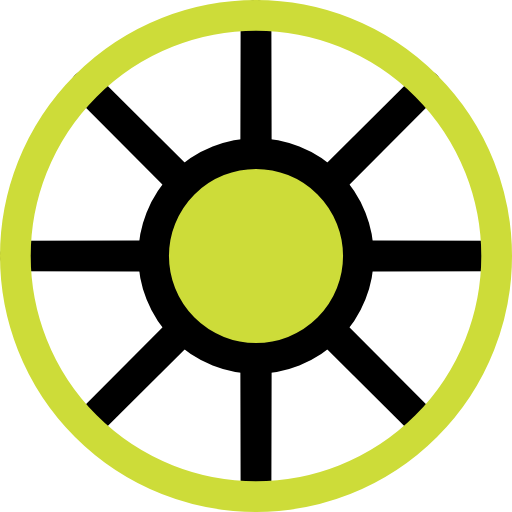
t = 0.00 s
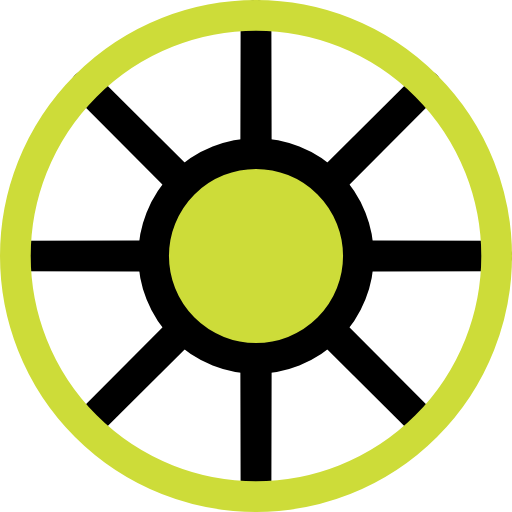
t = 0.25 s
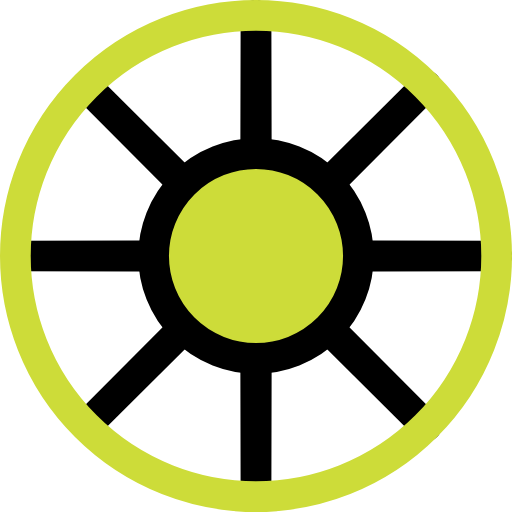
t = 0.50 s
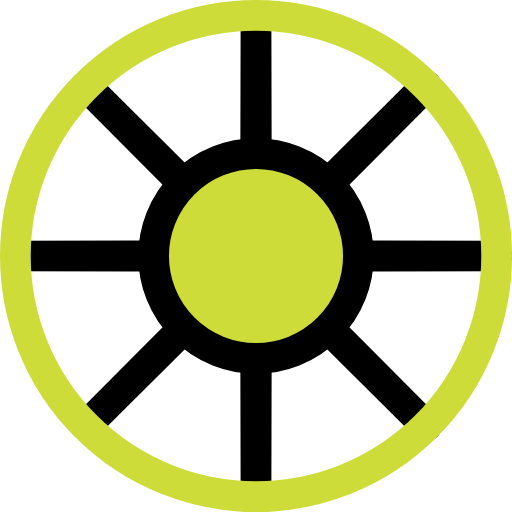
t = 0.75 s

The animated SVG that drew these frames (rendered in a browser with its animation timeline set to each time). Animation: 1 SMIL element (animateTransform=1); one cycle of 1.00 s, repeats indefinitely.

<svg xmlns="http://www.w3.org/2000/svg" xmlns:xlink="http://www.w3.org/1999/xlink" style="background:#rgb(17, 147, 154);" width="200px" height="200px" viewBox="0 0 100 100" preserveAspectRatio="xMidYMid">
<g transform="rotate(173.095 50 50)">
  <animateTransform attributeName="transform" type="rotate" repeatCount="indefinite" dur="1s" values="0 50 50;180 50 50" keyTimes="0;1"></animateTransform>
   
<ellipse cx="50" cy="50" rx="47" ry="0.1" fill="none" stroke="#000000" stroke-width="6" transform="rotate(0 50 50)"></ellipse> 
<ellipse cx="50" cy="50" rx="47" ry="0.1" fill="none" stroke="#000000" stroke-width="6" transform="rotate(45 50 50)"></ellipse> 
<ellipse cx="50" cy="50" rx="47" ry="0.1" fill="none" stroke="#000000" stroke-width="6" transform="rotate(90 50 50)"></ellipse> 
<ellipse cx="50" cy="50" rx="47" ry="0.1" fill="none" stroke="#000000" stroke-width="6" transform="rotate(135 50 50)"></ellipse>
</g>
<circle cx="50" cy="50" r="47" fill="none" stroke="#cddc39" stroke-width="6"></circle>
<circle cx="50" cy="50" r="20" fill="#cddc39" stroke="#000000" stroke-width="6"></circle>
</svg>